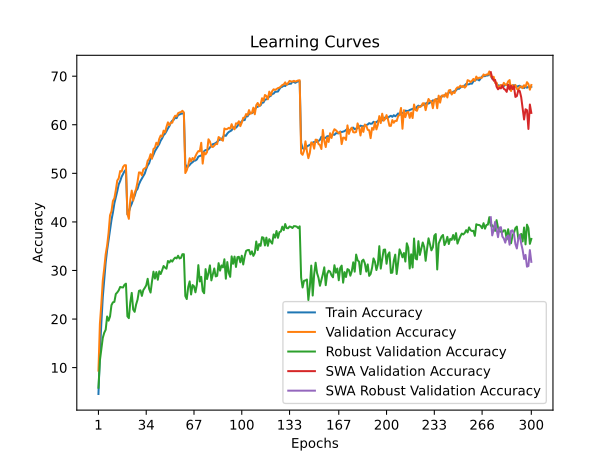

Data behind this chart, as committed beside it:
time; train_accuracy; train_loss; valid_accuracy; valid_loss; valid_accuracy_robust; valid_accuracy_swa; valid_accuracy_robust_swa
186,5448; 4,5745; 4,9288; 9,3800; 4,4715; 5,8690; 9,3800; 5,8690
364,7736; 12,7494; 4,3452; 19,0200; 4,0247; 11,4552; 19,0200; 11,4552
534,2499; 19,1441; 3,9939; 23,1500; 3,8949; 13,7241; 23,1500; 13,7241
702,7580; 24,4827; 3,7486; 27,8900; 3,6463; 16,1310; 27,8900; 16,1310
884,6933; 28,1831; 3,5813; 30,4500; 3,5576; 17,1793; 30,4500; 17,1793
1051,8425; 31,6455; 3,4333; 33,3400; 3,4668; 17,8000; 33,3400; 17,8000
1248,6236; 34,1818; 3,3262; 35,1500; 3,3915; 20,5310; 35,1500; 20,5310
1432,0025; 36,3150; 3,2317; 37,7600; 3,2749; 19,6690; 37,7600; 19,6690
1612,4371; 38,4092; 3,1490; 41,3700; 3,1668; 20,5379; 41,3700; 20,5379
1813,0071; 40,3794; 3,0706; 42,1900; 3,1423; 22,8690; 42,1900; 22,8690
2004,6747; 41,9396; 3,0081; 44,3200; 3,0891; 23,4483; 44,3200; 23,4483
2191,9127; 43,8188; 2,9360; 44,8600; 3,0208; 23,5379; 44,8600; 23,5379
2401,3601; 45,0360; 2,8795; 46,5400; 2,9719; 25,1586; 46,5400; 25,1586
2581,3429; 46,3161; 2,8306; 48,5200; 2,9070; 25,4828; 48,5200; 25,4828
2753,0720; 47,7162; 2,7866; 48,9800; 2,9222; 25,9034; 48,9800; 25,9034
2948,9354; 48,4073; 2,7491; 50,4700; 2,8469; 26,6138; 50,4700; 26,6138
3147,4994; 49,2794; 2,7189; 50,3700; 2,8472; 26,5310; 50,3700; 26,5310
3324,4349; 49,8535; 2,6926; 51,3100; 2,8186; 26,5034; 51,3100; 26,5034
3511,6727; 50,4405; 2,6733; 51,6800; 2,8005; 27,0690; 51,6800; 27,0690
3715,9433; 50,7606; 2,6639; 51,6700; 2,7857; 27,2897; 51,6700; 27,2897
3899,6864; 41,5596; 3,0152; 41,6300; 3,1652; 20,5655; 41,6300; 20,5655
4070,0589; 42,0716; 2,9966; 40,6300; 3,1989; 20,1862; 40,6300; 20,1862
4249,3910; 43,0557; 2,9648; 44,5600; 3,0289; 23,4276; 44,5600; 23,4276
4446,2594; 43,7378; 2,9259; 46,4500; 2,9222; 25,3862; 46,4500; 25,3862
4625,8073; 44,6569; 2,8938; 44,3900; 3,0312; 21,9655; 44,3900; 21,9655
4849,4847; 45,3440; 2,8696; 45,9800; 2,9828; 21,4828; 45,9800; 21,4828
5042,1627; 46,3941; 2,8332; 46,7700; 2,9130; 22,9793; 46,7700; 22,9793
5230,3640; 46,7941; 2,8083; 48,2400; 2,8822; 23,9862; 48,2400; 23,9862
5446,8313; 47,7503; 2,7716; 50,1900; 2,8006; 25,8069; 50,1900; 25,8069
5631,0522; 48,4153; 2,7540; 50,1600; 2,7717; 25,9172; 50,1600; 25,9172
5803,3619; 48,9054; 2,7303; 49,5900; 2,8118; 24,7724; 49,5900; 24,7724
5977,7803; 49,4484; 2,7063; 50,8100; 2,7766; 25,9655; 50,8100; 25,9655
6149,7406; 49,9605; 2,6817; 51,0100; 2,7436; 26,4138; 51,0100; 26,4138
6324,6788; 50,8916; 2,6498; 51,2400; 2,7367; 26,9379; 51,2400; 26,9379
6506,3746; 51,6357; 2,6212; 52,5800; 2,6727; 28,2897; 52,5800; 28,2897
6685,5494; 52,0647; 2,6072; 52,9700; 2,6839; 26,2414; 52,9700; 26,2414
6865,1944; 53,0298; 2,5720; 53,9400; 2,6376; 25,4552; 53,9400; 25,4552
7032,4871; 53,2379; 2,5614; 53,0100; 2,6800; 27,7724; 53,0100; 27,7724
7204,0126; 53,8209; 2,5405; 55,0100; 2,5772; 29,7586; 55,0100; 29,7586
7388,1714; 54,5540; 2,5060; 55,2600; 2,5927; 28,3310; 55,2600; 28,3310
7567,2989; 55,0411; 2,4923; 56,3000; 2,5139; 29,6759; 56,3000; 29,6759
7751,1685; 55,4771; 2,4700; 55,8600; 2,5442; 28,0897; 55,8600; 28,0897
7924,5712; 56,0232; 2,4501; 57,0900; 2,5086; 29,8276; 57,0900; 29,8276
8118,5382; 56,7392; 2,4279; 57,7800; 2,4912; 29,2690; 57,7800; 29,2690
8290,7015; 57,2013; 2,4098; 57,5800; 2,4906; 30,0414; 57,5800; 30,0414
8515,2178; 57,8584; 2,3810; 58,7900; 2,4494; 30,9241; 58,7900; 30,9241
8686,2849; 58,1664; 2,3723; 58,4200; 2,4677; 30,5931; 58,4200; 30,5931
8862,8486; 58,6735; 2,3546; 59,5800; 2,4234; 30,3655; 59,5800; 30,3655
9039,7761; 59,2615; 2,3340; 60,5000; 2,3955; 31,9517; 60,5000; 31,9517
9207,4225; 59,7246; 2,3109; 59,9100; 2,3912; 31,6414; 59,9100; 31,6414
9388,1822; 60,4196; 2,2862; 60,4500; 2,3932; 32,1103; 60,4500; 32,1103
9567,1875; 60,8457; 2,2769; 60,4200; 2,3804; 31,8276; 60,4200; 31,8276
9737,7622; 61,0227; 2,2660; 61,3600; 2,3658; 32,3310; 61,3600; 32,3310
9913,6010; 61,4788; 2,2545; 61,8600; 2,3304; 32,6552; 61,8600; 32,6552
10096,1722; 61,3627; 2,2448; 61,7100; 2,3427; 32,4828; 61,7100; 32,4828
10288,5331; 62,0018; 2,2329; 62,3800; 2,3345; 33,0345; 62,3800; 33,0345
10483,5595; 62,1128; 2,2295; 62,5300; 2,3153; 32,4759; 62,5300; 32,4759
10665,6922; 62,2608; 2,2231; 62,6100; 2,3174; 32,5862; 62,6100; 32,5862
10848,3153; 62,3269; 2,2195; 62,8800; 2,3018; 33,3586; 62,8800; 33,3586
11020,5305; 62,3679; 2,2187; 62,5400; 2,3075; 33,3517; 62,5400; 33,3517
... 240 more rows
